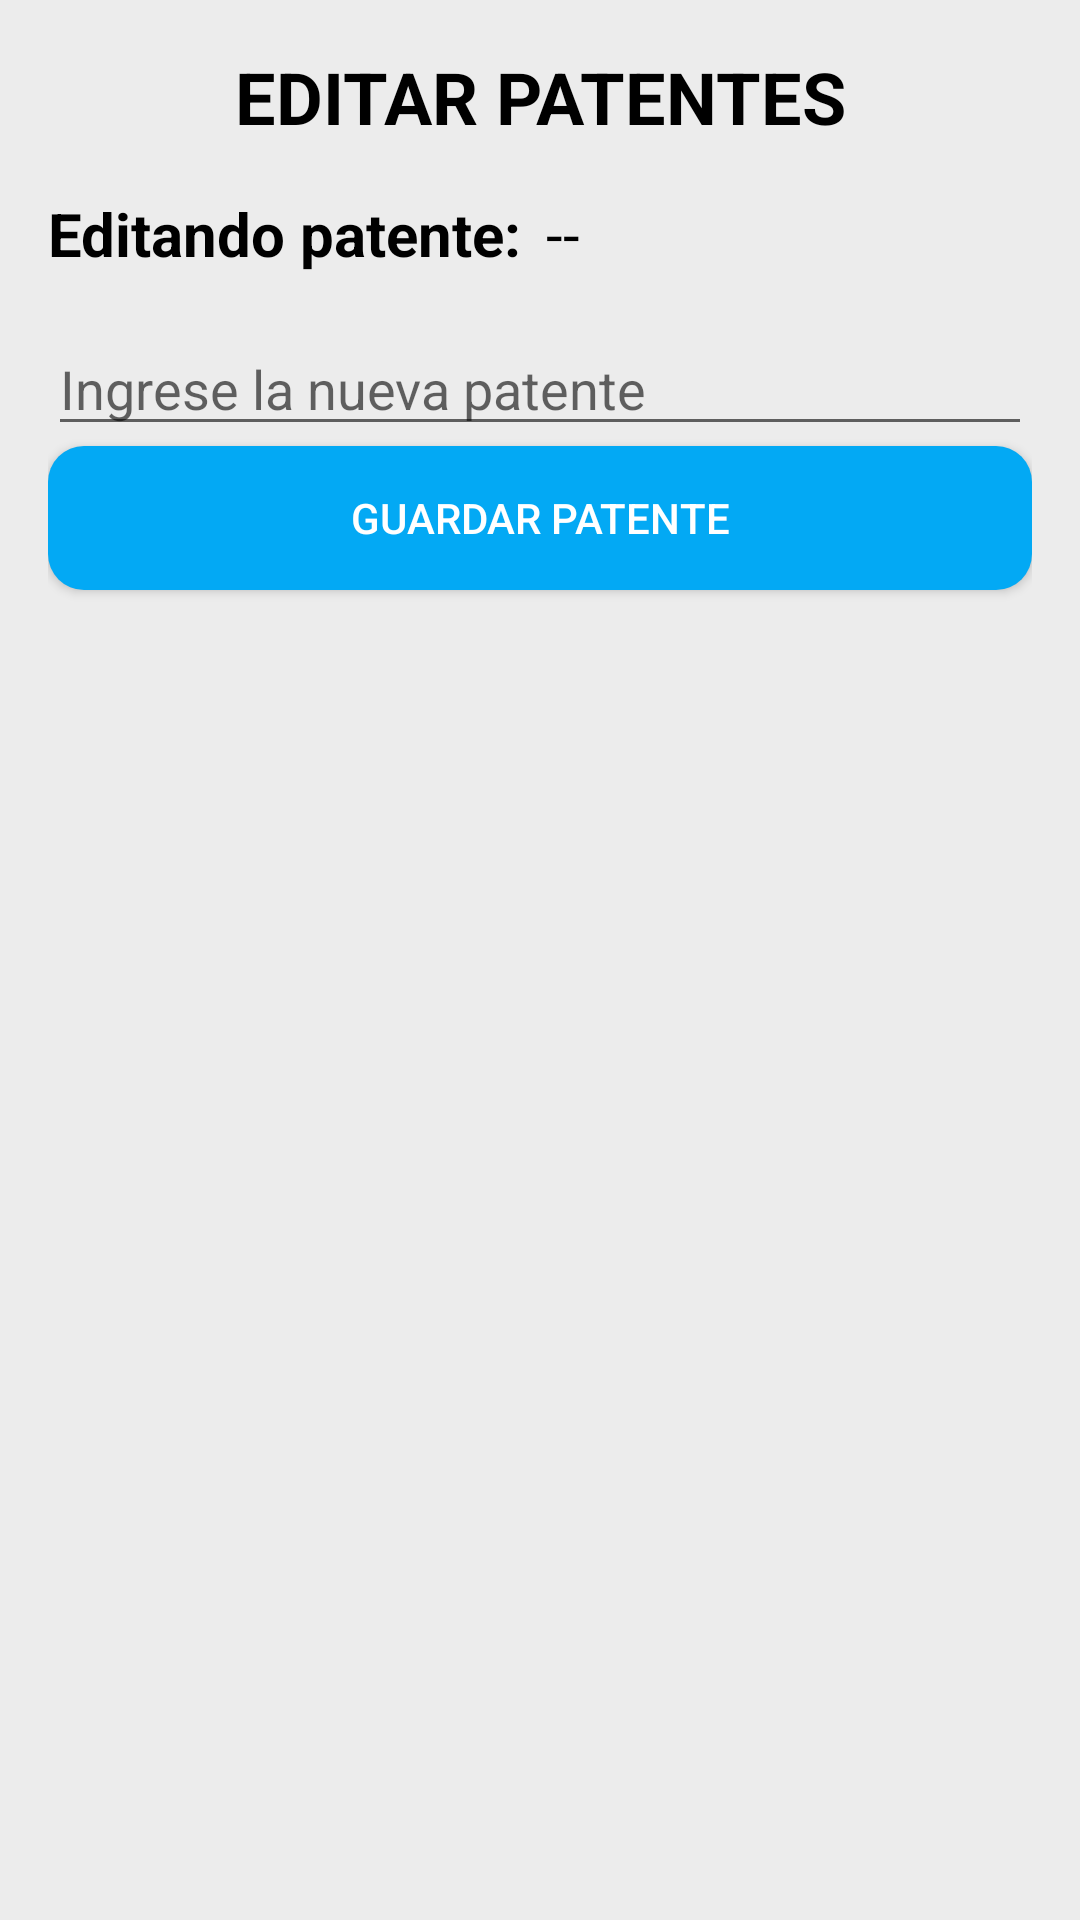

Here is an Android app screen rendered from its layout file. Give the layout XML and the strings, colors and styles it references.
<!-- AndroidManifest.xml: application theme AppTheme -->
<!-- res/layout/activity_edit_patente.xml -->
<?xml version="1.0" encoding="utf-8"?>
<LinearLayout xmlns:android="http://schemas.android.com/apk/res/android"
    android:layout_width="match_parent"
    android:layout_height="match_parent"
    android:orientation="vertical"
    android:background="#ECECEC"
    android:padding="16dp">

    
    <TextView
        android:id="@+id/textView3321"
        android:layout_width="match_parent"
        android:layout_height="wrap_content"
        android:text="EDITAR PATENTES"
        android:textColor="#000000"
        android:textSize="24sp"
        android:textStyle="bold"
        android:gravity="center"
        android:layout_marginBottom="16dp" />

    
    <LinearLayout
        android:layout_width="match_parent"
        android:layout_height="wrap_content"
        android:orientation="horizontal"
        android:layout_marginBottom="16dp">

        <TextView
            android:id="@+id/textViewEditando"
            android:layout_width="wrap_content"
            android:layout_height="wrap_content"
            android:text="Editando patente:"
            android:textColor="#000000"
            android:textStyle="bold"
            android:textSize="20sp"
            android:layout_gravity="center_vertical"/>

        <TextView
            android:id="@+id/textViewOldPatente"
            android:layout_width="wrap_content"
            android:layout_height="wrap_content"
            android:textColor="#000000"
            android:textSize="20sp"
            android:layout_marginStart="8dp"
            android:layout_gravity="center_vertical"
            android:text="--" />
    </LinearLayout>

    
    <EditText
        android:id="@+id/editTextEditPatente"
        android:layout_width="match_parent"
        android:layout_height="wrap_content"
        android:textColor="#000000"
        android:hint="Ingrese la nueva patente" />

    
    <Button
        android:id="@+id/buttonSavePatente"
        android:layout_width="match_parent"
        android:layout_height="wrap_content"
        android:background="@drawable/button_background"
        android:text="GUARDAR PATENTE"
        android:textColor="#FFFFFF"
        android:padding="12dp"
        android:layout_marginBottom="24dp" />

</LinearLayout>
<!-- resources referenced by this layout -->
<resources>
  <!-- drawable button_background (drawable) -->
  <selector xmlns:android="http://schemas.android.com/apk/res/android">
      <item android:state_enabled="false">
          <shape android:shape="rectangle">
              <solid android:color="@color/gris"/> 
              <corners android:radius="12dp"/>
          </shape>
      </item>
      <item android:state_enabled="true">
          <shape android:shape="rectangle">
              <solid android:color="@color/cyan"/> 
              <corners android:radius="12dp"/>
          </shape>
      </item>
  </selector>
  <style name="AppTheme" parent="Theme.AppCompat.DayNight.NoActionBar">
          
          <item name="android:statusBarColor">@color/cyan</item>
          
          <item name="android:windowLightStatusBar">true</item>
          
          <item name="colorPrimary">@color/white</item>
          <item name="colorPrimaryDark">@color/cyan</item>
          <item name="colorAccent">@color/cyan</item>
      </style>
  <color name="gris">#9B9B9B</color>
  <color name="cyan">#03A9F4</color>
  <color name="white">#FFFFFF</color>
</resources>
